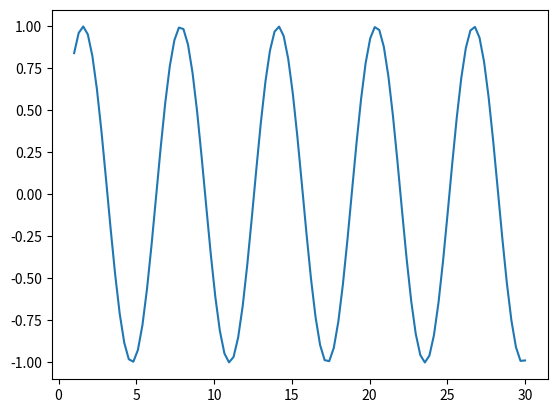
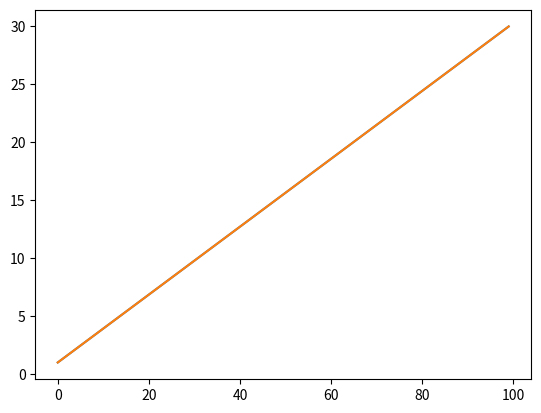

Here is the Python script that generated these plots, in order:
## abbreviate matplotlib as mpl and pyplot module as plt
import matplotlib as mpl
import matplotlib.pyplot as plt
%matplotlib inline

##import numpy
import numpy as np

##use classic style


##use a seaborn-pastel style to plot the same histogram


##looking at available styles


##using %matplotlib notebook for interactive plots in a notebook

x = np.linspace(1, 30, 100)

##plot x and sin function
plt.plot()

##using %matplotlib inline for static plots in a notebook

plt.plot(x,np.sin(x))

fig = plt.figure()

##plot cos and sine function
plt.plot(x, )
plt.plot(x, )

##saving the figure generated above to a file named "sincos.png"


